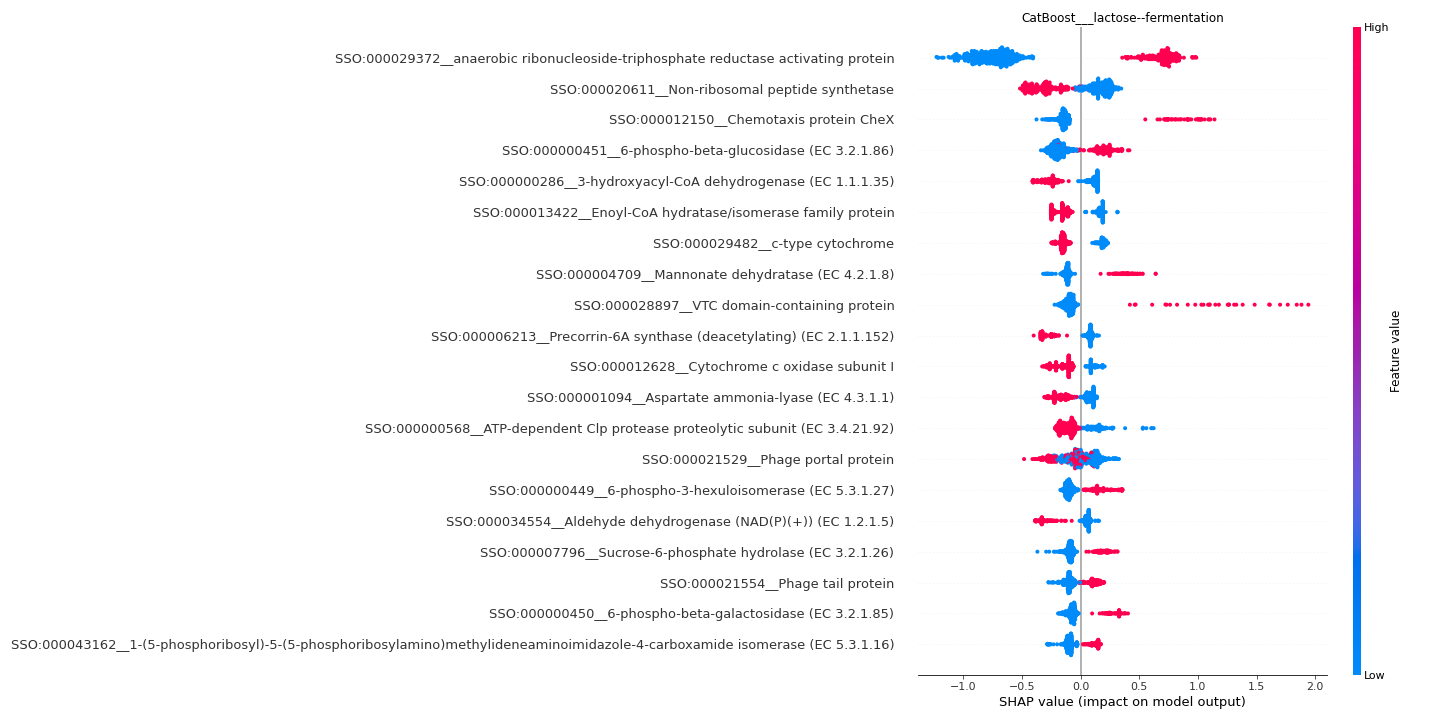

The table this chart was drawn from, first rows:
feature	importance
SSO:000029372__anaerobic ribonucleoside-…	0.7417
SSO:000020611__Non-ribosomal peptide syn…	0.2376
SSO:000012150__Chemotaxis protein CheX	0.2041
SSO:000000451__6-phospho-beta-glucosidas…	0.1963
SSO:000000286__3-hydroxyacyl-CoA dehydro…	0.1942
SSO:000013422__Enoyl-CoA hydratase/isome…	0.1635
SSO:000029482__c-type cytochrome	0.1615
SSO:000004709__Mannonate dehydratase (EC…	0.1586
SSO:000028897__VTC domain-containing pro…	0.1557
SSO:000006213__Precorrin-6A synthase (de…	0.1459
SSO:000012628__Cytochrome c oxidase subu…	0.1294
SSO:000001094__Aspartate ammonia-lyase (…	0.1273
SSO:000000568__ATP-dependent Clp proteas…	0.126
SSO:000021529__Phage portal protein	0.1185
SSO:000000449__6-phospho-3-hexuloisomera…	0.1157
SSO:000034554__Aldehyde dehydrogenase (N…	0.1155
SSO:000007796__Sucrose-6-phosphate hydro…	0.1128
SSO:000021554__Phage tail protein	0.1056
SSO:000000450__6-phospho-beta-galactosid…	0.1027
SSO:000043162__1-(5-phosphoribosyl)-5-(5…	0.1023
